Photos from the image-classification dataset "skindata-2" in the GitHub repository Deepchavan1/skin-cancer. Its 5 classes are: akiec, bcc, bkl, mel, vasc.

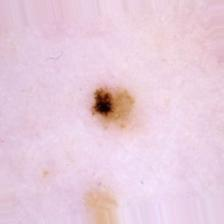
Label: mel

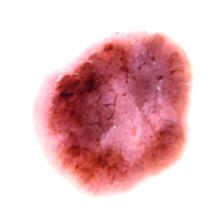
Label: bkl

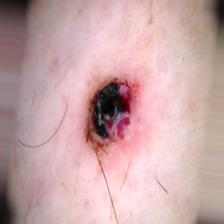
Label: vasc

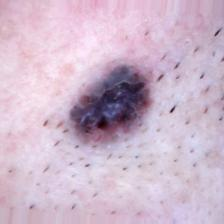
Label: bcc

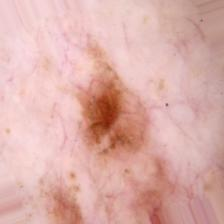
Label: akiec

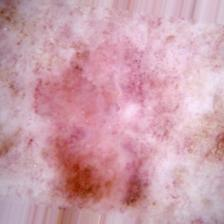
Label: bkl
